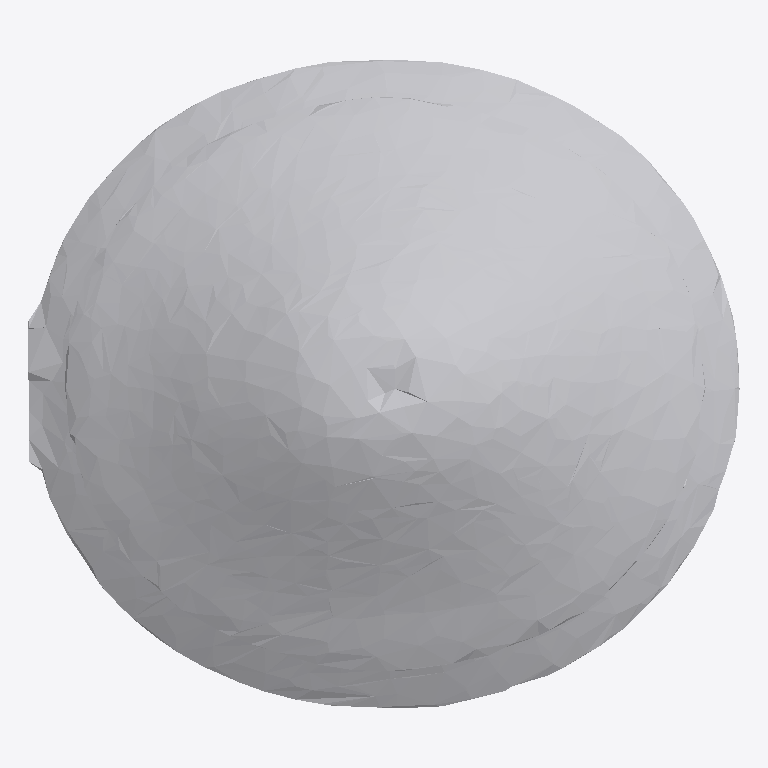
Plan cut of the same IFC building model at storey 'Ground Floor' (level 0.00 m, cut at 1.40 m), seen from above with north up, elements coloured by IFC class: 1 other element (light grey). No cut surface shows.
Extent 0.385 m × 0.351 m × 0.512 m (x, y, z). Storeys (1): Ground Floor at 0.00 m. Elements (1): 1 IfcFurniture.

HEADER;
FILE_DESCRIPTION(('ViewDefinition [CoordinationView]'),'2;1');
FILE_NAME('','2026-07-12T15:55:08',(''),(''),'IfcOpenShell 0.8.0','IfcOpenShell 0.8.0','');
FILE_SCHEMA(('IFC4'));
ENDSEC;
DATA;
#17=IFCPROJECT('1ZgZsqJyLB2OPx58HVlnlJ',#5,'Office Project',$,$,$,$,(#15),#10);
#20=IFCSITE('147W$k_Yv0dustF1pt_JuS',#5,'Site',$,$,#19,$,$,.ELEMENT.,$,$,$,$,$);
#22=IFCBUILDING('0d95ZkHSD13hxtvxzOy2qb',#5,'Building',$,$,#21,$,$,.ELEMENT.,$,$,$);
#24=IFCBUILDINGSTOREY('2qz1XRlpP28hA0U0KHl4VB',#5,'Ground Floor',$,$,#23,$,$,.ELEMENT.,0.0);
#35=IFCFURNITURE('3fq0JaP$fDNOZukA2BqBZG',#5,'lamp',$,$,#34,#31,$,$);
ENDSEC;
